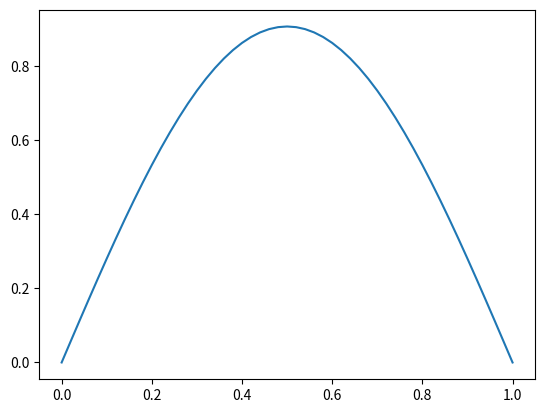

This figure's Python source:
import numpy as np
import matplotlib.pyplot as plt

# This function solves the heat equation in 1D It takes as inputs the length of the rod L, the final time T,
#    the thermal diffusivity alpha, the initial temperature distribution f, the number of spatial grid points Nx, and the number of time steps Nt
#    It returns the temperature distribution at the final time


def heatequation(L, T, alpha, f, Nx, Nt):
    # Initialize the grid
    x   = np.linspace(0, L, Nx+1)    # mesh points in space
    dx  = x[1] - x[0]
    t   = np.linspace(0, T, Nt+1)    # mesh points in time
    dt  = t[1] - t[0]
    F   = alpha*dt/dx**2
    u   = np.zeros(Nx+1)           # unknown u at new time level
    u_n = np.zeros(Nx+1)           # u at the previous time level

    # Set initial condition
    for i in range(0, Nx+1):
        u_n[i] = f(x[i])
    for n in range(0, Nt):
        # Compute u at inner mesh points
        for i in range(1, Nx):
            u[i] = u_n[i] + F*(u_n[i-1] - 2*u_n[i] + u_n[i+1])
        # Insert boundary conditions
        u[0] = 0;  u[Nx] = 0
        # Update u_n before next step
        u_n[:]= u

    return u

# Define the initial temperature distribution
def f(x):
    return np.sin(np.pi*x)

if __name__ == '__main__':
    # Plot the solution for a specific set of parameters
    u = heatequation(L=1, T=0.1, alpha=0.1, f=f, Nx=50, Nt=50)
    plt.plot(np.linspace(0, 1, 51), u)
    plt.show()
